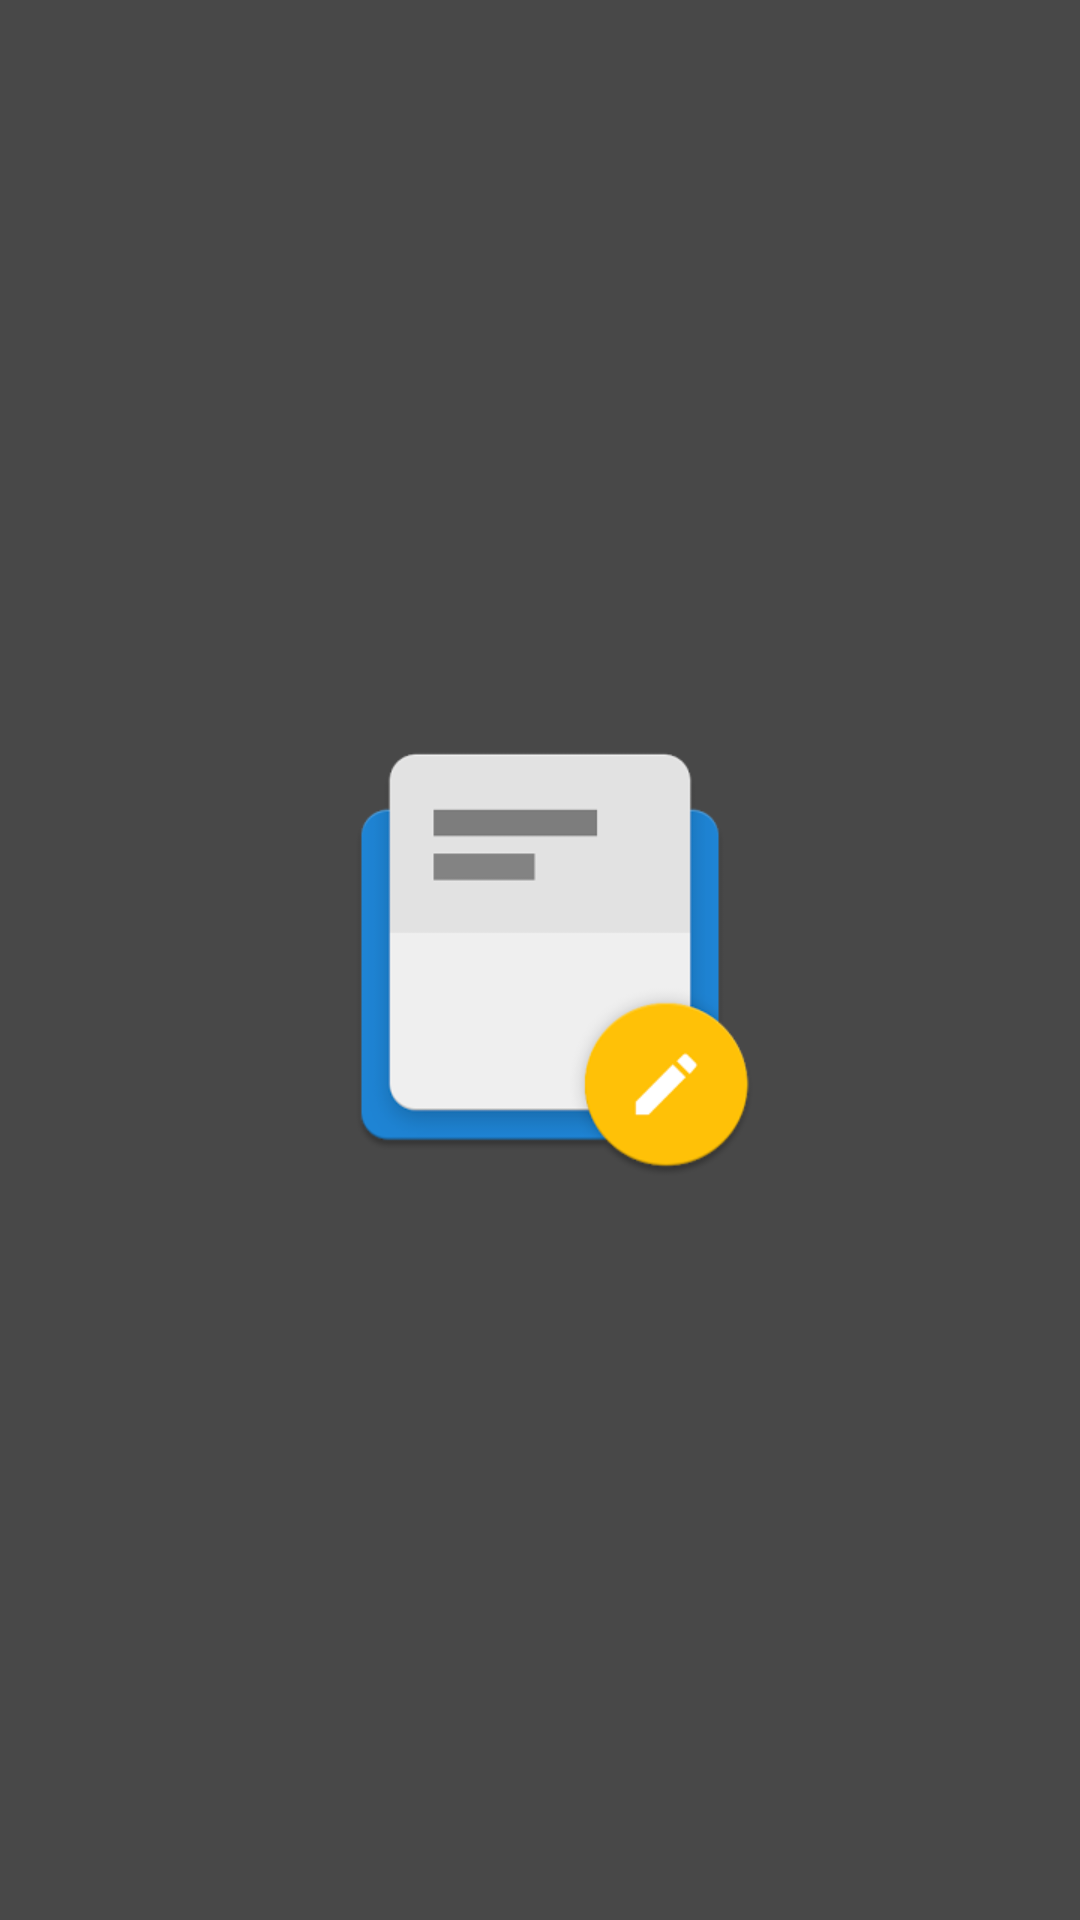

Reconstruct the res/layout file that produces this screen, plus the resources it refers to.
<!-- AndroidManifest.xml: application theme AppTheme -->
<!-- res/layout/activity_splash.xml -->
<?xml version="1.0" encoding="utf-8"?>
<RelativeLayout
    android:layout_gravity="center"
    android:gravity="center"
    xmlns:android="http://schemas.android.com/apk/res/android"
    xmlns:app="http://schemas.android.com/apk/res-auto"
    xmlns:tools="http://schemas.android.com/tools"
    android:layout_width="match_parent"
    android:layout_height="match_parent"
    android:background="@color/colorPrimary"
    tools:context=".SplashActivity">


    <ImageView
        android:id="@+id/img_splash"
        android:layout_width="150dp"
        android:layout_height="150dp"
        android:src="@drawable/notesonboard" />


</RelativeLayout>
<!-- resources referenced by this layout -->
<resources>
  <color name="colorPrimary">#484848</color>
  <!-- drawable notesonboard: png bitmap (drawable, 11993 bytes) -->
  <style name="AppTheme" parent="Theme.MaterialComponents.Light.NoActionBar">
          
          <item name="colorPrimary">@color/colorPrimary</item>
          <item name="colorPrimaryDark">@color/colorPrimaryDark</item>
          <item name="colorAccent">@color/colorAccent</item>
      </style>
  <color name="colorPrimaryDark">#212121</color>
  <color name="colorAccent">#D81B60</color>
</resources>
